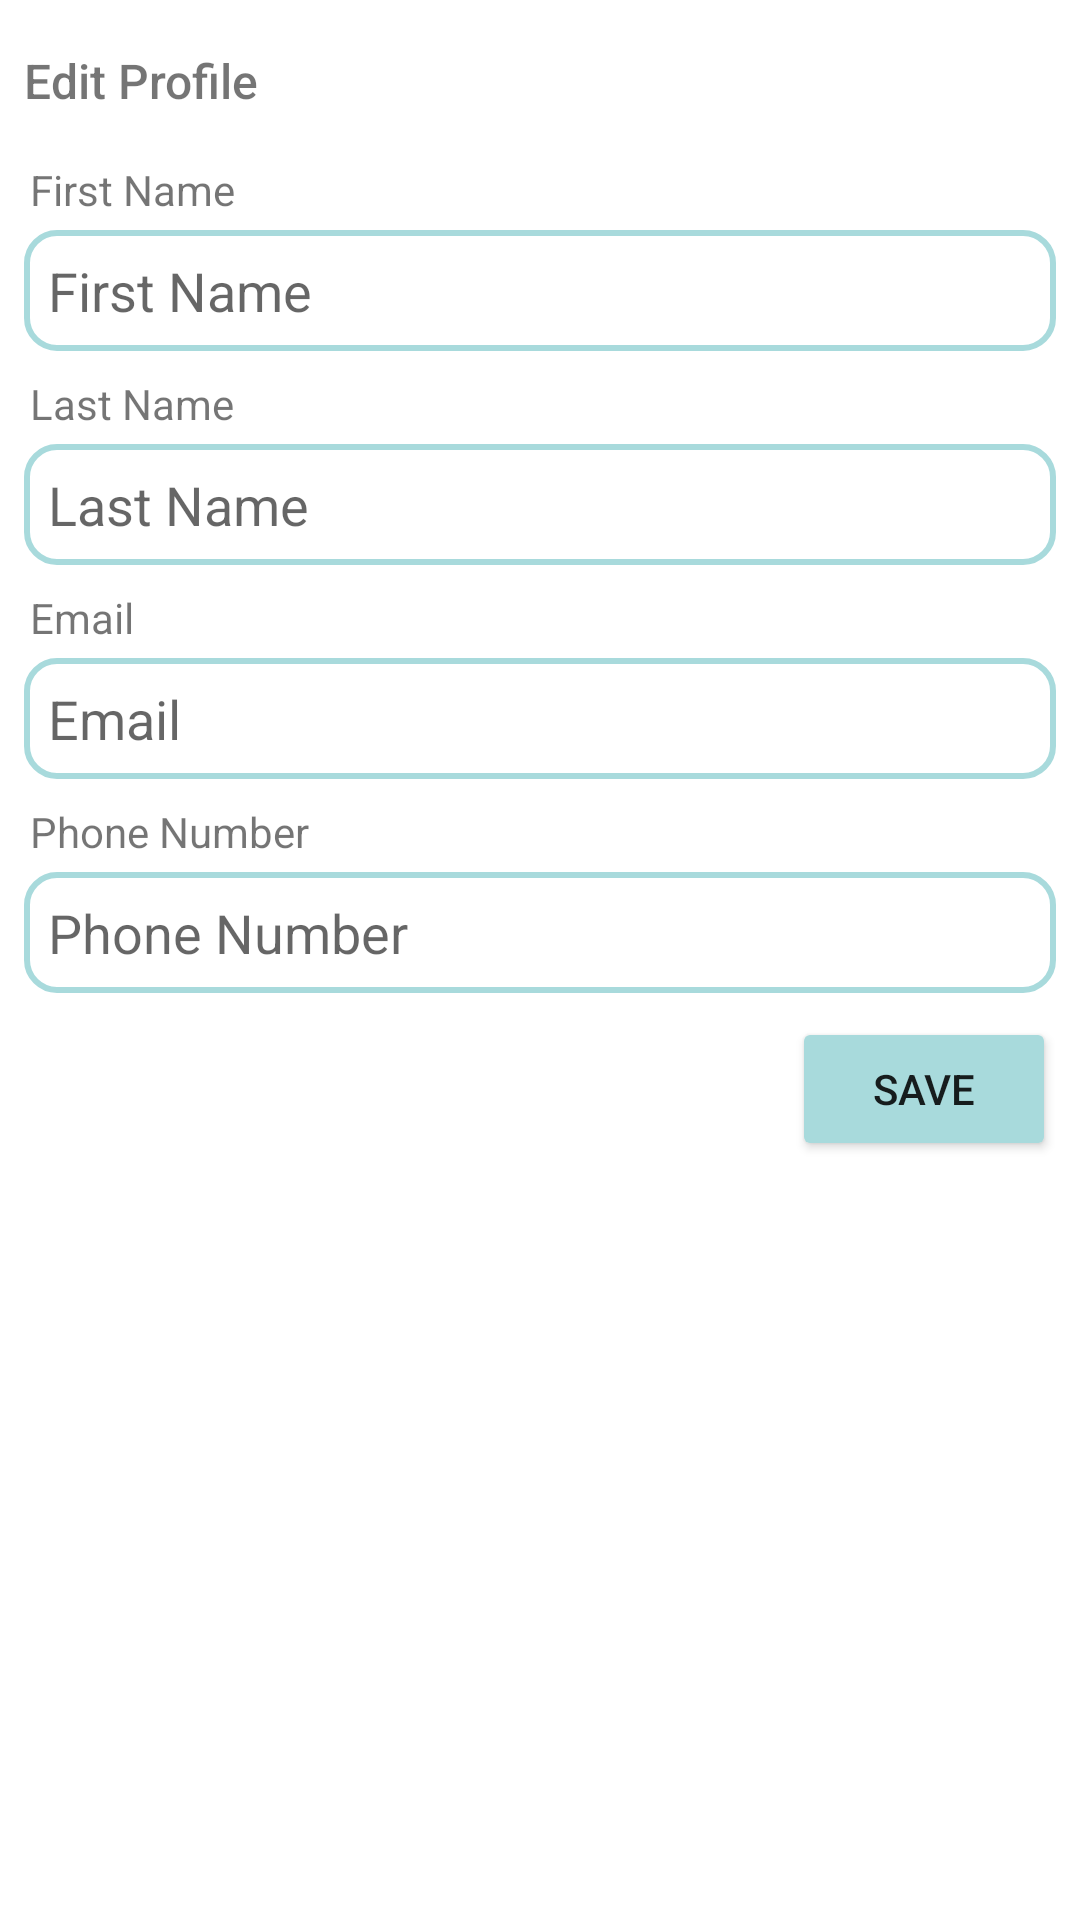

Layout XML and referenced resources for this Android screen:
<!-- AndroidManifest.xml: application theme Theme.Softij -->
<!-- res/layout/dialog_edit_user.xml -->
<?xml version="1.0" encoding="utf-8"?>
<ScrollView
    xmlns:android="http://schemas.android.com/apk/res/android"
    xmlns:app="http://schemas.android.com/apk/res-auto"
    xmlns:tools="http://schemas.android.com/tools"
    android:layout_width="match_parent"
    android:layout_height="match_parent">

    <androidx.constraintlayout.widget.ConstraintLayout
        android:paddingBottom="10dp"
        android:layout_width="match_parent"
        android:layout_height="wrap_content">

        <TextView
            android:id="@+id/acc_cng_title"
            android:layout_width="0dp"
            android:layout_height="wrap_content"
            android:layout_marginStart="8dp"
            android:layout_marginTop="16dp"
            android:fontFamily="sans-serif-medium"
            android:text="@string/title_edit"
            android:textSize="16sp"
            app:layout_constraintStart_toStartOf="parent"
            app:layout_constraintTop_toTopOf="parent" />

        <EditText
            android:id="@+id/acc_first_name"
            android:layout_width="0dp"
            android:layout_height="wrap_content"
            android:layout_marginStart="8dp"
            android:layout_marginTop="4dp"
            android:layout_marginEnd="8dp"
            android:autofillHints="@string/desc_edit_fname"
            android:background="@drawable/edit_text_background"
            android:hint="@string/desc_edit_fname"
            android:inputType="textPersonName"
            android:padding="8dp"
            app:layout_constraintEnd_toEndOf="parent"
            app:layout_constraintHorizontal_bias="1.0"
            app:layout_constraintStart_toStartOf="parent"
            app:layout_constraintTop_toBottomOf="@+id/hint_firstname" />

        <EditText
            android:id="@+id/acc_last_name"
            android:layout_width="0dp"
            android:layout_height="wrap_content"
            android:layout_marginStart="8dp"
            android:layout_marginTop="4dp"
            android:layout_marginEnd="8dp"
            android:autofillHints="@string/desc_edit_lname"
            android:background="@drawable/edit_text_background"
            android:hint="@string/desc_edit_lname"
            android:inputType="textPersonName"
            android:padding="8dp"
            app:layout_constraintEnd_toEndOf="parent"
            app:layout_constraintHorizontal_bias="1.0"
            app:layout_constraintStart_toStartOf="parent"
            app:layout_constraintTop_toBottomOf="@+id/hint_lastname" />

        <EditText
            android:id="@+id/acc_edit_email"
            android:layout_width="0dp"
            android:layout_height="wrap_content"
            android:layout_marginStart="8dp"
            android:layout_marginTop="4dp"
            android:layout_marginEnd="8dp"
            android:autofillHints="@string/desc_edit_Email"
            android:background="@drawable/edit_text_background"
            android:hint="@string/desc_edit_Email"
            android:inputType="textEmailAddress"
            android:padding="8dp"
            app:layout_constraintEnd_toEndOf="parent"
            app:layout_constraintHorizontal_bias="0.0"
            app:layout_constraintStart_toStartOf="parent"
            app:layout_constraintTop_toBottomOf="@+id/hint_email" />

        <EditText
            android:id="@+id/acc_edit_phone"
            android:layout_width="0dp"
            android:layout_height="wrap_content"
            android:layout_marginStart="8dp"
            android:layout_marginTop="4dp"
            android:layout_marginEnd="8dp"
            android:maxLength="10"
            android:autofillHints="@string/desc_edit_phone"
            android:background="@drawable/edit_text_background"
            android:hint="@string/desc_edit_phone"
            android:inputType="phone"
            android:padding="8dp"
            app:layout_constraintEnd_toEndOf="parent"
            app:layout_constraintStart_toStartOf="parent"
            app:layout_constraintTop_toBottomOf="@+id/textView4" />

        <Button
            android:id="@+id/cng_save"
            android:layout_width="wrap_content"
            android:layout_height="wrap_content"
            android:layout_marginTop="8dp"
            android:layout_marginEnd="8dp"
            android:backgroundTint="#a8dadc"
            android:text="@string/btn_save"
            app:cornerRadius="10dp"
            app:layout_constraintEnd_toEndOf="parent"
            app:layout_constraintTop_toBottomOf="@+id/acc_edit_phone" />

        <TextView
            android:id="@+id/hint_firstname"
            android:layout_width="wrap_content"
            android:layout_height="wrap_content"
            android:layout_marginStart="10dp"
            android:layout_marginTop="16dp"
            android:text="@string/desc_edit_fname"
            app:layout_constraintStart_toStartOf="parent"
            app:layout_constraintTop_toBottomOf="@+id/acc_cng_title" />

        <TextView
            android:id="@+id/hint_lastname"
            android:layout_width="wrap_content"
            android:layout_height="wrap_content"
            android:layout_marginStart="10dp"
            android:layout_marginTop="8dp"
            android:text="@string/desc_edit_lname"
            app:layout_constraintStart_toStartOf="parent"
            app:layout_constraintTop_toBottomOf="@+id/acc_first_name" />

        <TextView
            android:id="@+id/hint_email"
            android:layout_width="wrap_content"
            android:layout_height="wrap_content"
            android:layout_marginStart="10dp"
            android:layout_marginTop="8dp"
            android:text="@string/desc_edit_Email"
            app:layout_constraintStart_toStartOf="parent"
            app:layout_constraintTop_toBottomOf="@+id/acc_last_name" />

        <TextView
            android:id="@+id/textView4"
            android:layout_width="wrap_content"
            android:layout_height="wrap_content"
            android:layout_marginStart="10dp"
            android:layout_marginTop="8dp"
            android:text="@string/desc_edit_phone"
            app:layout_constraintStart_toStartOf="parent"
            app:layout_constraintTop_toBottomOf="@+id/acc_edit_email" />

        <TextView
            android:id="@+id/acc_msg"
            android:layout_width="0dp"
            android:layout_height="wrap_content"
            android:layout_marginStart="16dp"
            android:layout_marginTop="16dp"
            android:textColor="#FF5722"
            app:layout_constraintEnd_toEndOf="parent"
            app:layout_constraintStart_toEndOf="@+id/acc_cng_title"
            app:layout_constraintTop_toTopOf="parent" />
    </androidx.constraintlayout.widget.ConstraintLayout>

</ScrollView>
<!-- resources referenced by this layout -->
<resources>
  <!-- drawable edit_text_background (drawable) -->
  <?xml version="1.0" encoding="utf-8"?>
  <shape xmlns:android="http://schemas.android.com/apk/res/android" android:shape="rectangle">
      <stroke
          android:width="2dp"
          android:color="#a8dadc" />
      <corners android:radius="10dp"/>
  </shape>
  <string name="btn_save">Save</string>
  <string name="desc_edit_Email"> Email</string>
  <string name="desc_edit_fname">First Name</string>
  <string name="desc_edit_lname">Last Name</string>
  <string name="desc_edit_phone">Phone Number</string>
  <string name="title_edit">Edit Profile</string>
  <style name="Theme.Softij" parent="Theme.MaterialComponents.Light.NoActionBar">
          
          <item name="colorPrimary">#0096c7</item>
          <item name="colorPrimaryVariant">#0077b6</item>
          <item name="colorOnPrimary">@color/white</item>
          <item name="drawerArrowStyle">@style/DrawerArrowStyle</item>
          
          <item name="colorSecondary">@color/teal_200</item>
          <item name="colorSecondaryVariant">@color/teal_700</item>
          <item name="colorOnSecondary">@color/black</item>
          
          <item name="android:statusBarColor" tools:targetApi="l">?attr/colorPrimaryVariant</item>
          
      </style>
  <color name="white">#FFFFFFFF</color>
  <style name="DrawerArrowStyle" parent="Widget.AppCompat.DrawerArrowToggle">
          <item name="color">@color/white</item>
      </style>
  <color name="teal_200">#FF03DAC5</color>
  <color name="teal_700">#FF018786</color>
  <color name="black">#FF000000</color>
</resources>
